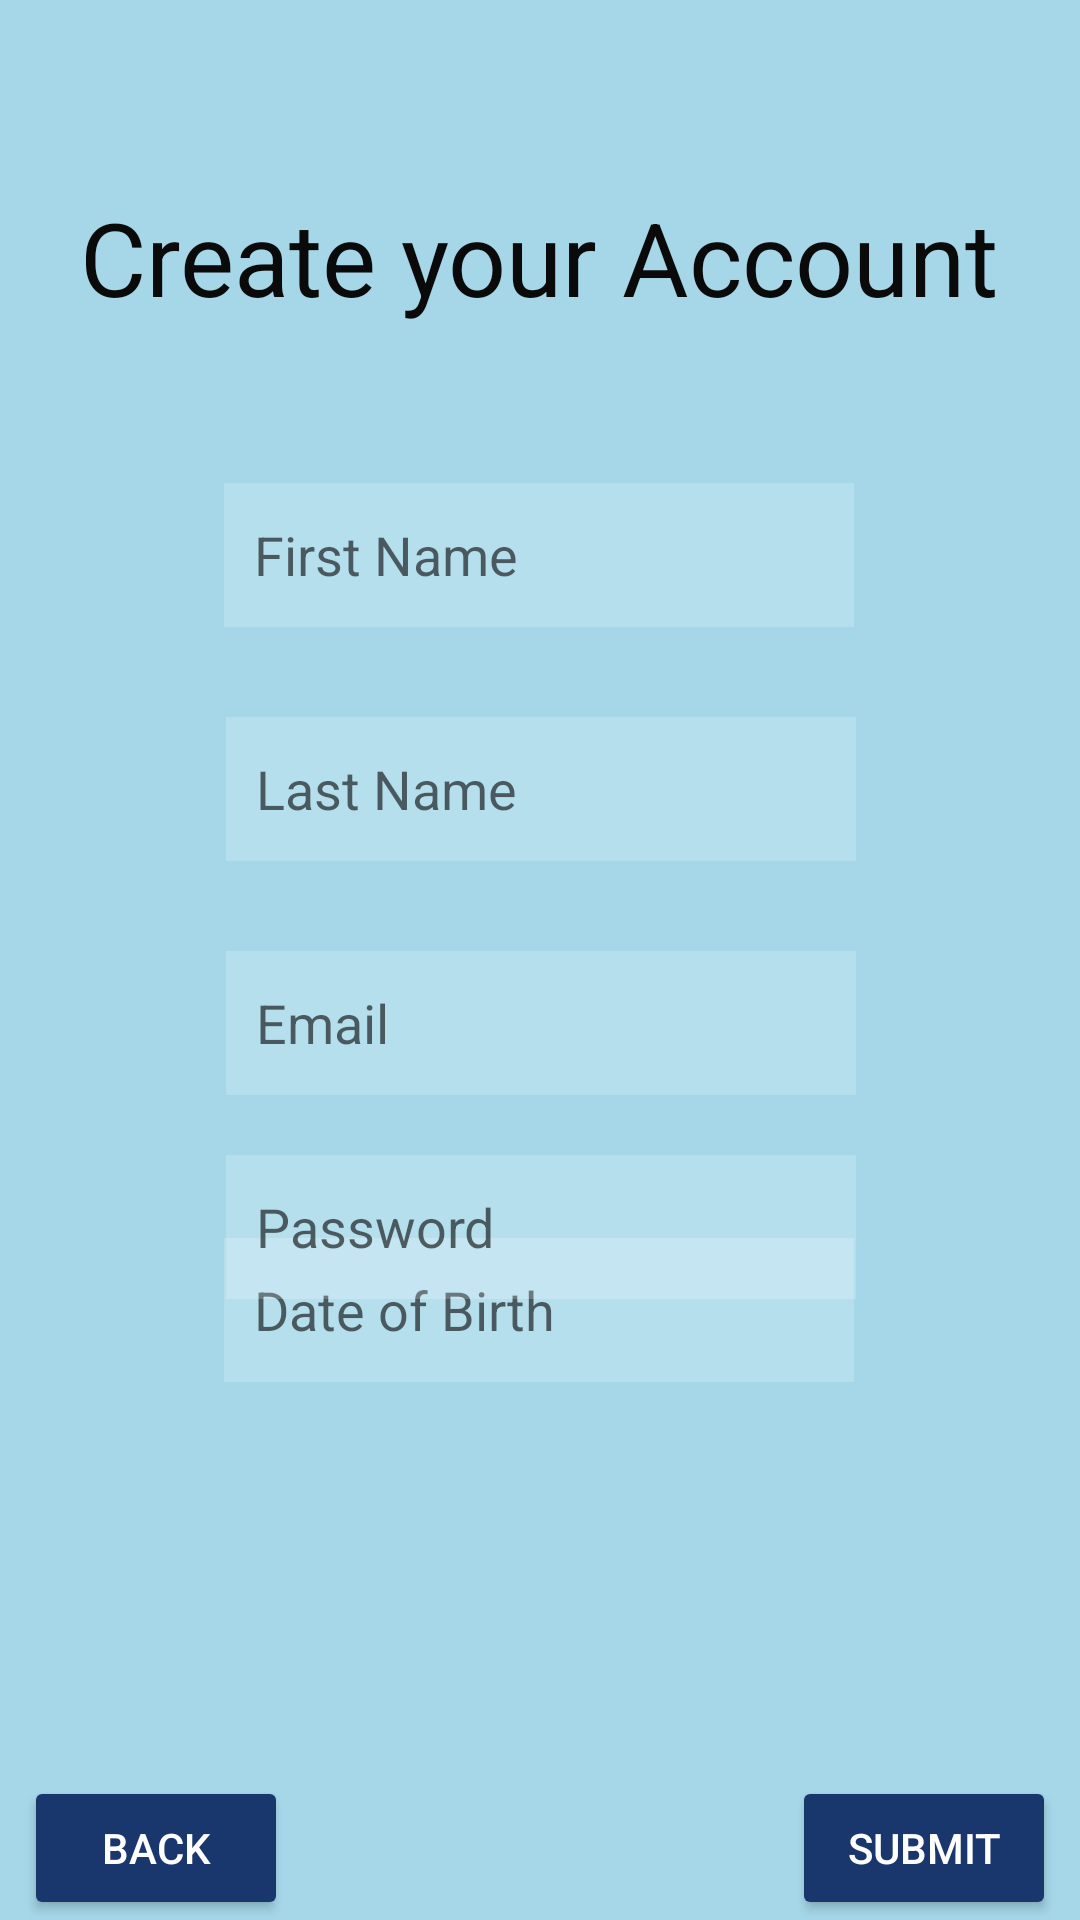

Write the Android layout XML for this screen, with the resource values it uses.
<!-- AndroidManifest.xml: application theme Theme.TaxiLink -->
<!-- res/layout/create_account.xml -->
<?xml version="1.0" encoding="utf-8"?>
<androidx.constraintlayout.widget.ConstraintLayout xmlns:android="http://schemas.android.com/apk/res/android"
    xmlns:app="http://schemas.android.com/apk/res-auto"
    xmlns:tools="http://schemas.android.com/tools"
    android:layout_width="match_parent"
    android:layout_height="match_parent"
    android:background="@color/pageBackground"
    tools:context="AccountReg.CreateAccountPage">

    <Button
        android:id="@+id/BackButton"
        android:layout_width="wrap_content"
        android:layout_height="wrap_content"
        android:layout_marginStart="8dp"
        android:text="@string/BackButton"
        app:backgroundTint="@color/buttonBackground"
        app:layout_constraintBottom_toBottomOf="parent"
        app:layout_constraintStart_toStartOf="parent"
        android:textColor="@color/white"/>

    <Button
        android:id="@+id/SubmitButton"
        android:layout_width="wrap_content"
        android:layout_height="wrap_content"
        android:layout_marginEnd="8dp"
        android:text="@string/account_reg_submit"
        app:backgroundTint="@color/buttonBackground"
        app:layout_constraintBottom_toBottomOf="parent"
        app:layout_constraintEnd_toEndOf="parent"
        android:textColor="@color/white"/>

    <EditText
        android:id="@+id/emailRegField"
        android:layout_width="wrap_content"
        android:layout_height="48dp"
        android:layout_marginTop="30dp"
        android:ems="10"
        android:hint="@string/email_field_header"
        android:inputType="textEmailAddress"
        android:background="#30ffffff"
        android:padding="10dp"
        app:layout_constraintBottom_toBottomOf="parent"
        app:layout_constraintEnd_toEndOf="parent"
        app:layout_constraintHorizontal_bias="0.502"
        app:layout_constraintStart_toStartOf="parent"
        app:layout_constraintTop_toBottomOf="@+id/lastNameField"
        app:layout_constraintVertical_bias="0.0" />

    <EditText
        android:id="@+id/lastNameField"
        android:layout_width="wrap_content"
        android:layout_height="48dp"
        android:layout_marginTop="30dp"
        android:ems="10"
        android:hint="@string/last_name_field_header"
        android:inputType="textPersonName"
        app:layout_constraintBottom_toBottomOf="parent"
        app:layout_constraintEnd_toEndOf="parent"
        app:layout_constraintHorizontal_bias="0.502"
        app:layout_constraintStart_toStartOf="parent"
        app:layout_constraintTop_toBottomOf="@+id/firstNameField"
        app:layout_constraintVertical_bias="0.0"
        android:background="#30ffffff"
        android:padding="10dp"/>

    <EditText
        android:id="@+id/firstNameField"
        android:layout_width="wrap_content"
        android:layout_height="48dp"
        android:layout_marginTop="50dp"
        android:ems="10"
        android:hint="@string/first_name_field_header"
        android:inputType="textPersonName"
        app:layout_constraintBottom_toBottomOf="parent"
        app:layout_constraintEnd_toEndOf="parent"
        app:layout_constraintHorizontal_bias="0.497"
        app:layout_constraintStart_toStartOf="parent"
        app:layout_constraintTop_toBottomOf="@+id/create_account_header"
        app:layout_constraintVertical_bias="0.0"
        android:background="#30ffffff"
        android:padding="10dp"/>

    <TextView
        android:id="@+id/create_account_header"
        android:layout_width="wrap_content"
        android:layout_height="48dp"
        android:layout_marginBottom="45dp"
        android:text="@string/create_account_title"
        android:textColor="#0B0A0A"
        android:textSize="34sp"
        app:layout_constraintBottom_toBottomOf="parent"
        app:layout_constraintEnd_toEndOf="parent"
        app:layout_constraintHorizontal_bias="0.495"
        app:layout_constraintStart_toStartOf="parent"
        app:layout_constraintTop_toTopOf="parent"
        app:layout_constraintVertical_bias="0.115" />

    <EditText
        android:id="@+id/dob_field"
        android:layout_width="wrap_content"
        android:layout_height="48dp"
        android:layout_marginBottom="200dp"
        android:ems="10"
        android:hint="@string/date_field_header"
        android:inputType="date"
        app:layout_constraintBottom_toBottomOf="parent"
        app:layout_constraintEnd_toEndOf="parent"
        app:layout_constraintHorizontal_bias="0.497"
        app:layout_constraintStart_toStartOf="parent"
        app:layout_constraintTop_toBottomOf="@+id/password_field"
        android:background="#30ffffff"
        android:padding="10dp"/>

    <EditText
        android:id="@+id/password_field"
        android:layout_width="wrap_content"
        android:layout_height="48dp"
        android:layout_marginTop="20dp"
        android:ems="10"
        android:hint="@string/password_field_header"
        android:inputType="textPassword"
        app:layout_constraintEnd_toEndOf="parent"
        app:layout_constraintHorizontal_bias="0.502"
        app:layout_constraintStart_toStartOf="parent"
        app:layout_constraintTop_toBottomOf="@+id/emailRegField"
        android:background="#30ffffff"
        android:padding="10dp"/>

</androidx.constraintlayout.widget.ConstraintLayout>
<!-- resources referenced by this layout -->
<resources>
  <color name="buttonBackground">#19376D</color>
  <color name="pageBackground">#A5D7E8</color>
  <color name="white">#FFFFFFFF</color>
  <string name="BackButton">Back</string>
  <string name="account_reg_submit">Submit</string>
  <string name="create_account_title">Create your Account</string>
  <string name="date_field_header">Date of Birth</string>
  <string name="email_field_header">Email</string>
  <string name="first_name_field_header">First Name</string>
  <string name="last_name_field_header">Last Name</string>
  <string name="password_field_header">Password</string>
  <style name="Theme.TaxiLink" parent="Theme.MaterialComponents.DayNight.DarkActionBar">
          
          <item name="colorPrimary">@color/purple_500</item>
          <item name="colorPrimaryVariant">@color/purple_700</item>
          <item name="colorOnPrimary">@color/white</item>
          
          <item name="colorSecondary">@color/teal_200</item>
          <item name="colorSecondaryVariant">@color/teal_700</item>
          <item name="colorOnSecondary">@color/black</item>
          
          <item name="android:statusBarColor">?attr/colorPrimaryVariant</item>
          
      </style>
  <color name="purple_500">#FF6200EE</color>
  <color name="purple_700">#FF3700B3</color>
  <color name="teal_200">#FF03DAC5</color>
  <color name="teal_700">#FF018786</color>
  <color name="black">#FF000000</color>
</resources>
